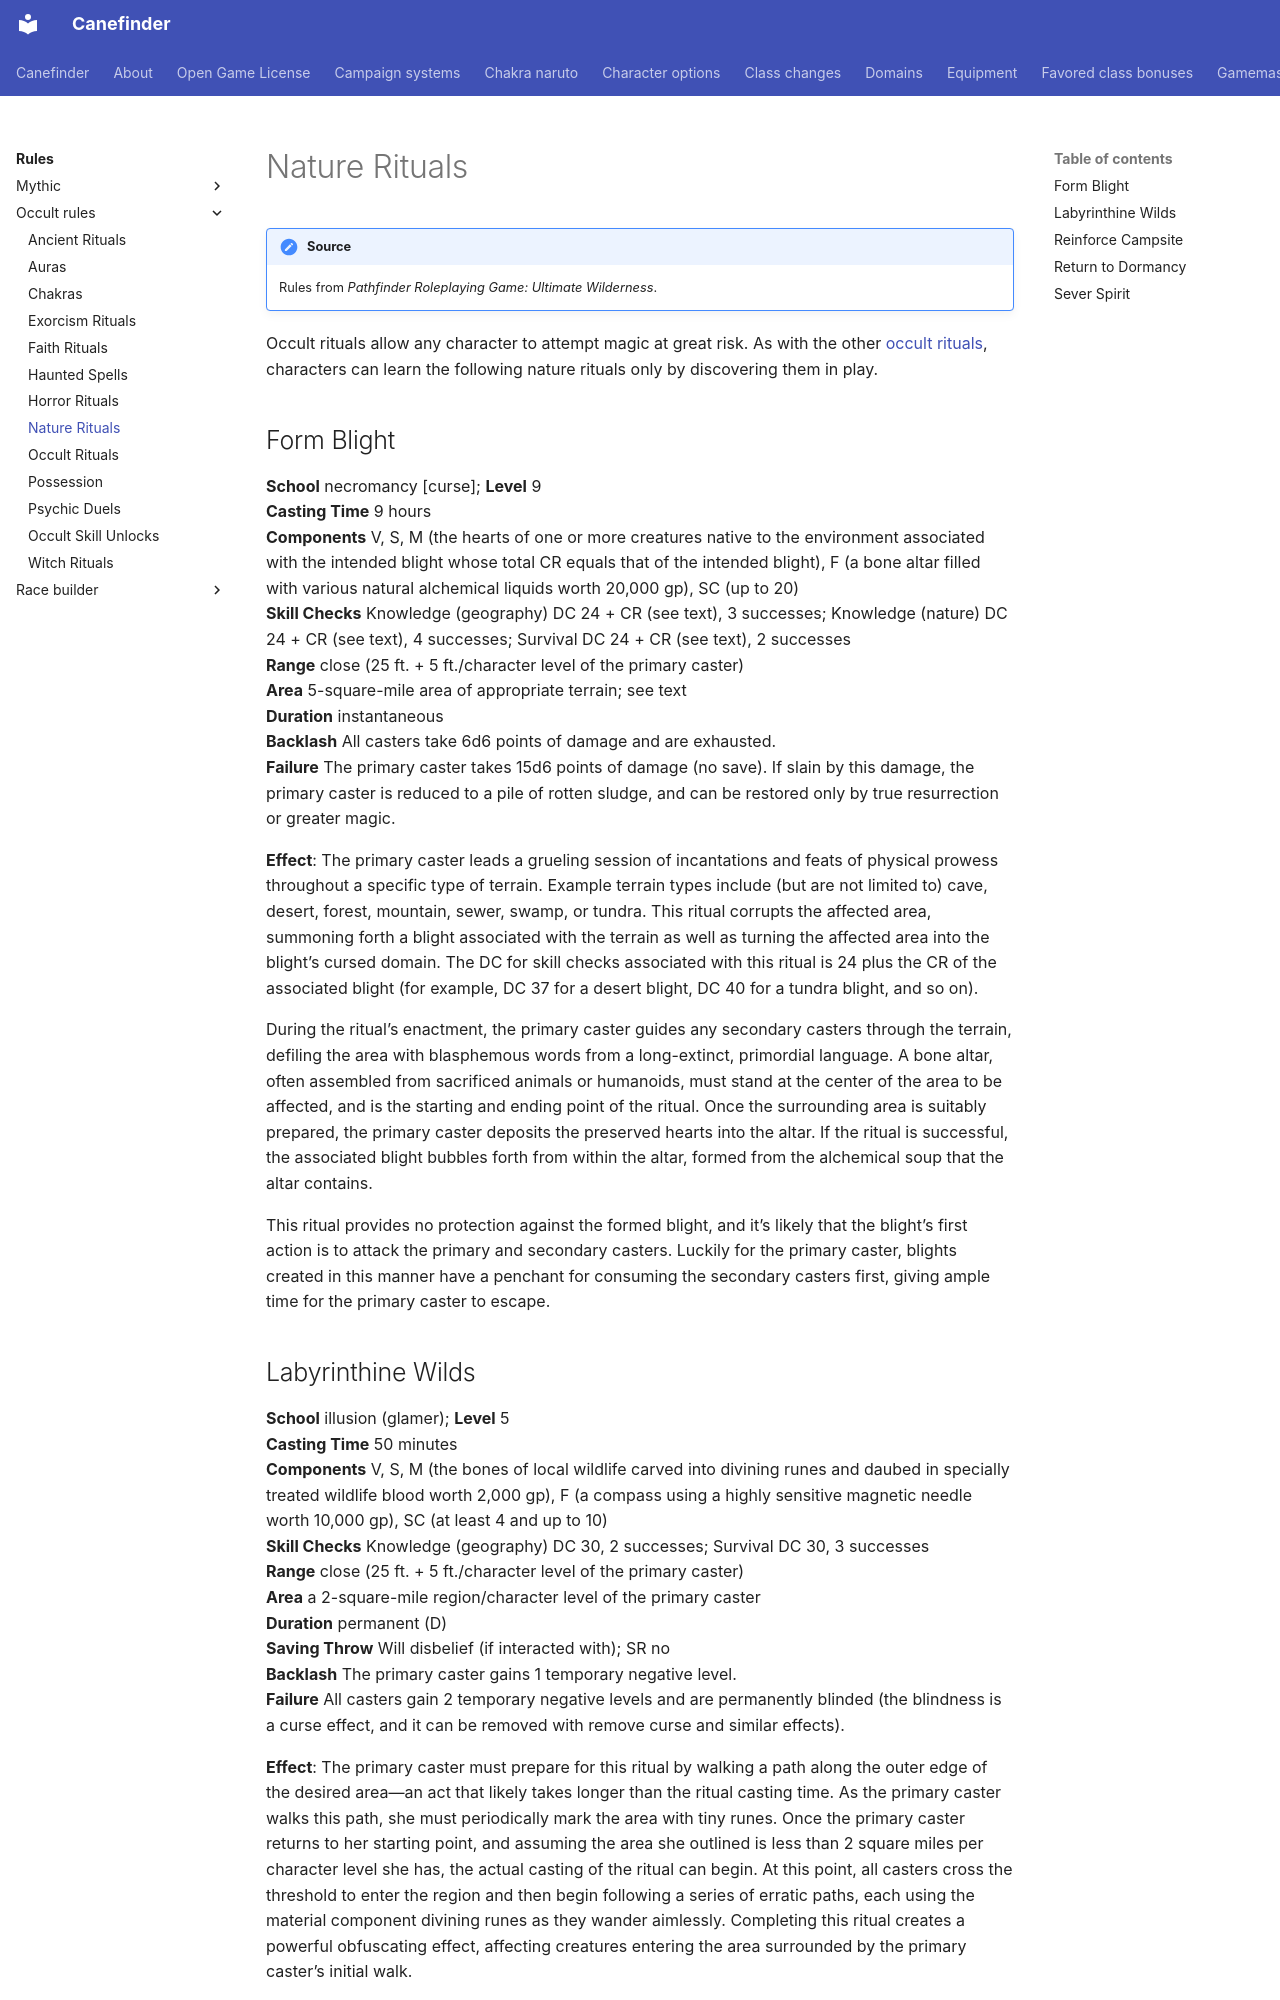

repository: canefinderhouserules/Canefinderhouserules · page: rules/occult-rules/nature-rituals/index.html · generator: mkdocs

# Nature Rituals

!!! note "Source"
    Rules from *Pathfinder Roleplaying Game: Ultimate Wilderness*.

Occult rituals allow any character to attempt magic at great risk. As with the other [occult rituals](occult-rituals.md), characters can learn the following nature rituals only by discovering them in play.

## Form Blight

**School** necromancy [curse]; **Level** 9  
**Casting Time** 9 hours  
**Components** V, S, M (the hearts of one or more creatures native to the environment associated with the intended blight whose total CR equals that of the intended blight), F (a bone altar filled with various natural alchemical liquids worth 20,000 gp), SC (up to 20)  
**Skill Checks** Knowledge (geography) DC 24 + CR (see text), 3 successes; Knowledge (nature) DC 24 + CR (see text), 4 successes; Survival DC 24 + CR (see text), 2 successes  
**Range** close (25 ft. + 5 ft./character level of the primary caster)  
**Area** 5-square-mile area of appropriate terrain; see text  
**Duration** instantaneous  
**Backlash** All casters take 6d6 points of damage and are exhausted.  
**Failure** The primary caster takes 15d6 points of damage (no save). If slain by this damage, the primary caster is reduced to a pile of rotten sludge, and can be restored only by true resurrection or greater magic.  

**Effect**: The primary caster leads a grueling session of incantations and feats of physical prowess throughout a specific type of terrain. Example terrain types include (but are not limited to) cave, desert, forest, mountain, sewer, swamp, or tundra. This ritual corrupts the affected area, summoning forth a blight associated with the terrain as well as turning the affected area into the blight’s cursed domain. The DC for skill checks associated with this ritual is 24 plus the CR of the associated blight (for example, DC 37 for a desert blight, DC 40 for a tundra blight, and so on).

During the ritual’s enactment, the primary caster guides any secondary casters through the terrain, defiling the area with blasphemous words from a long-extinct, primordial language. A bone altar, often assembled from sacrificed animals or humanoids, must stand at the center of the area to be affected, and is the starting and ending point of the ritual. Once the surrounding area is suitably prepared, the primary caster deposits the preserved hearts into the altar. If the ritual is successful, the associated blight bubbles forth from within the altar, formed from the alchemical soup that the altar contains.

This ritual provides no protection against the formed blight, and it’s likely that the blight’s first action is to attack the primary and secondary casters. Luckily for the primary caster, blights created in this manner have a penchant for consuming the secondary casters first, giving ample time for the primary caster to escape.
